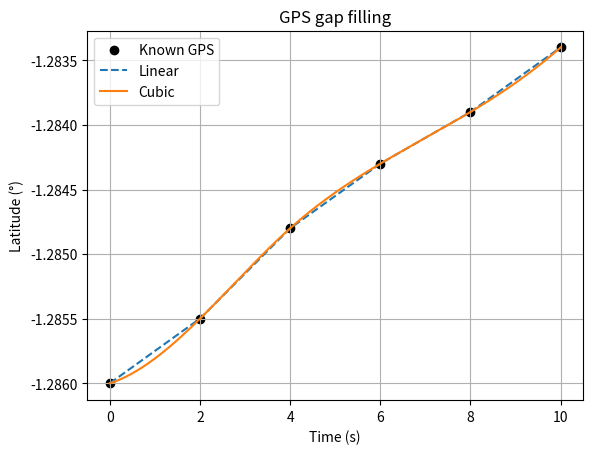

Write Python code to recreate this figure. (Note: this script raises an exception after producing the figure.)
import numpy as np
from scipy.interpolate import interp1d, CubicSpline
import matplotlib.pyplot as plt

# Missing GPS points on a road
t_known = np.array([0, 2, 4, 6, 8, 10], dtype=float)
lat = np.array([-1.2860, -1.2855, -1.2848, -1.2843, -1.2839, -1.2834])

linear = interp1d(t_known, lat, kind="linear")
cubic  = CubicSpline(t_known, lat)

t_missing = 5.0
print(f"Linear estimate at t=5 s : {float(linear(t_missing)):.6f}")
print(f"Cubic  estimate at t=5 s : {float(cubic(t_missing)):.6f}")

tt = np.linspace(0, 10, 200)
plt.scatter(t_known, lat, label="Known GPS", color="black")
plt.plot(tt, linear(tt), label="Linear", linestyle="--")
plt.plot(tt, cubic(tt),  label="Cubic")
plt.xlabel("Time (s)"); plt.ylabel("Latitude (°)")
plt.title("GPS gap filling"); plt.legend(); plt.grid(True)
plt.savefig("../outputs/Task_13_gps.png"); plt.show()
